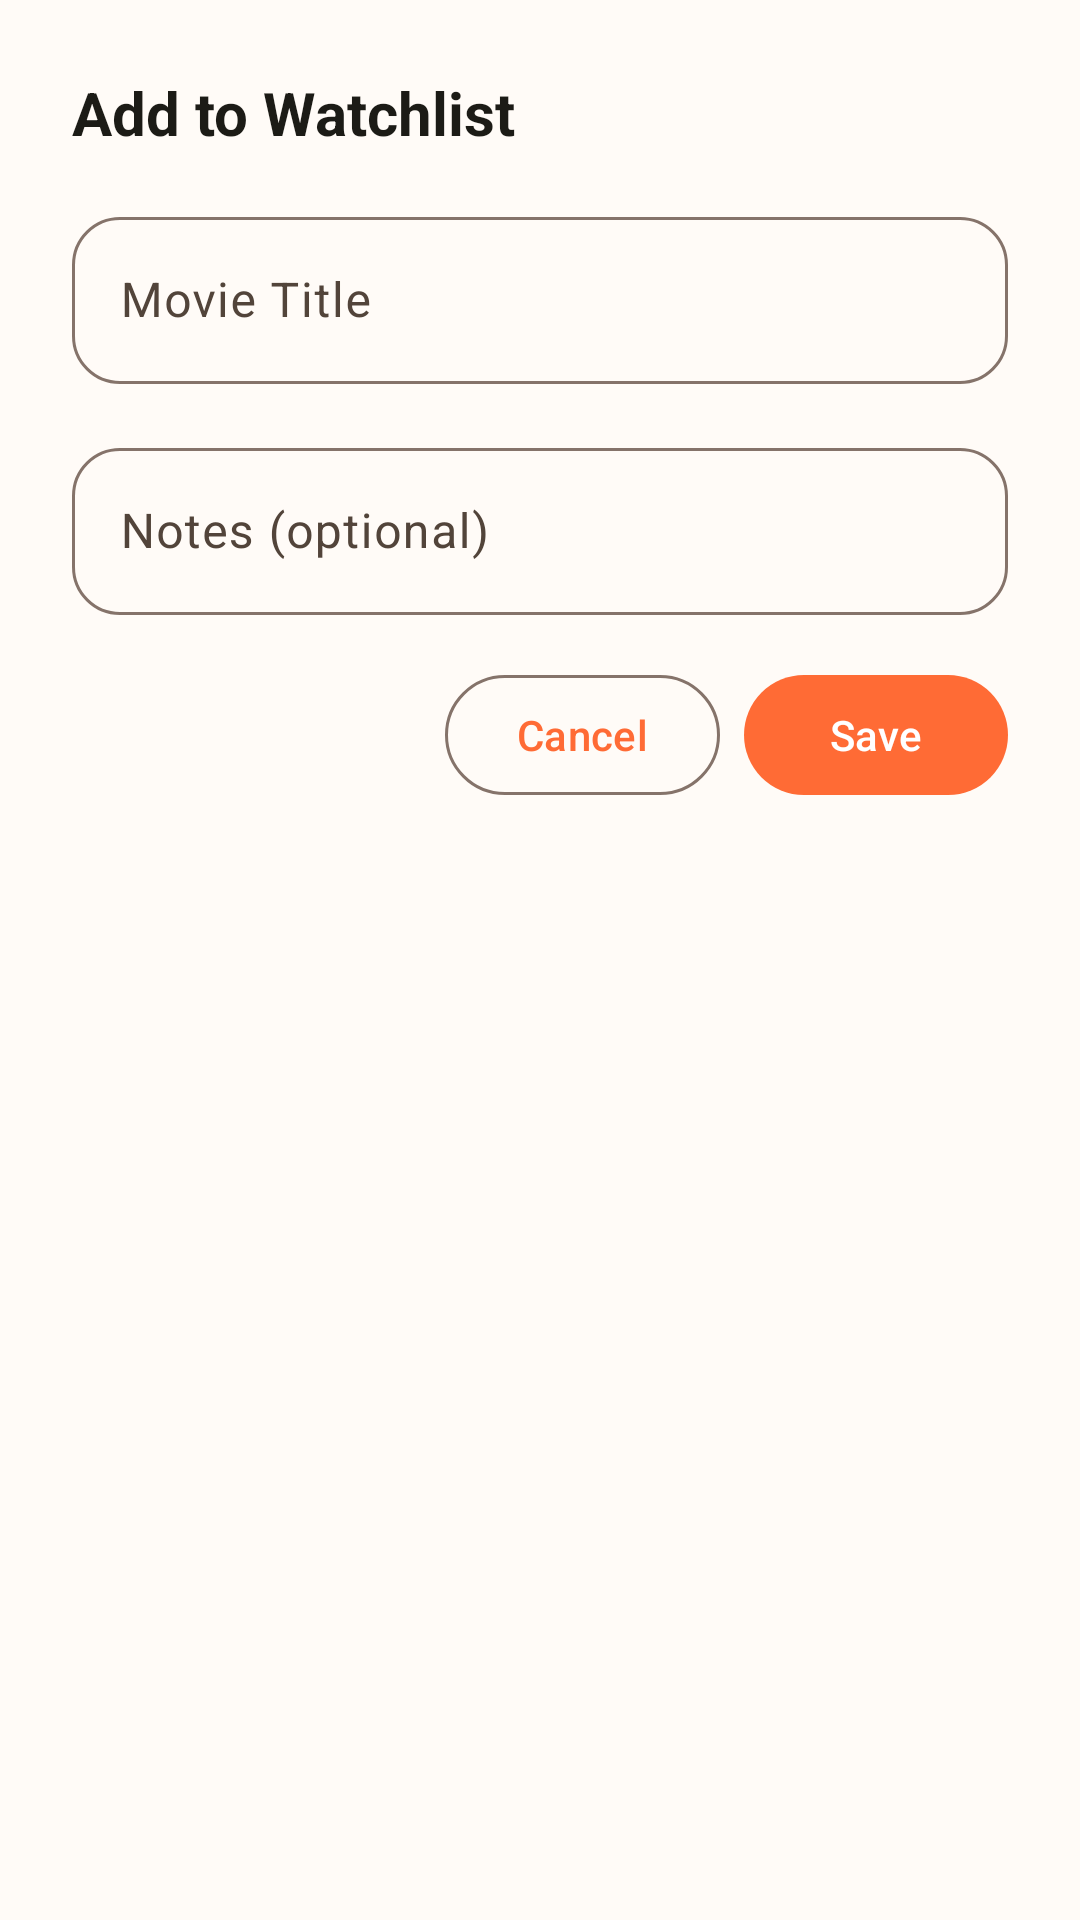

Reconstruct the res/layout file that produces this screen, plus the resources it refers to.
<!-- AndroidManifest.xml: application theme Theme.MovieMemo -->
<!-- res/layout/dialog_add_watchlist.xml -->
<?xml version="1.0" encoding="utf-8"?>
<LinearLayout xmlns:android="http://schemas.android.com/apk/res/android"
    xmlns:app="http://schemas.android.com/apk/res-auto"
    android:layout_width="match_parent"
    android:layout_height="wrap_content"
    android:orientation="vertical"
    android:padding="24dp">

    <TextView
        android:layout_width="wrap_content"
        android:layout_height="wrap_content"
        android:text="Add to Watchlist"
        android:textColor="?attr/colorOnSurface"
        android:textSize="20sp"
        android:textStyle="bold"
        android:layout_marginBottom="16dp" />

    <com.google.android.material.textfield.TextInputLayout
        android:layout_width="match_parent"
        android:layout_height="wrap_content"
        android:layout_marginBottom="16dp"
        style="@style/Widget.Material3.TextInputLayout.OutlinedBox.Rounded">

        <com.google.android.material.textfield.TextInputEditText
            android:id="@+id/edit_title"
            android:layout_width="match_parent"
            android:layout_height="wrap_content"
            android:hint="Movie Title"
            android:inputType="textCapSentences" />

    </com.google.android.material.textfield.TextInputLayout>

    <com.google.android.material.textfield.TextInputLayout
        android:layout_width="match_parent"
        android:layout_height="wrap_content"
        android:layout_marginBottom="16dp"
        style="@style/Widget.Material3.TextInputLayout.OutlinedBox.Rounded">

        <com.google.android.material.textfield.TextInputEditText
            android:id="@+id/edit_notes"
            android:layout_width="match_parent"
            android:layout_height="wrap_content"
            android:hint="Notes (optional)"
            android:inputType="textCapSentences|textMultiLine"
            android:maxLines="3" />

    </com.google.android.material.textfield.TextInputLayout>


    <LinearLayout
        android:layout_width="match_parent"
        android:layout_height="wrap_content"
        android:orientation="horizontal"
        android:gravity="end">

        <com.google.android.material.button.MaterialButton
            android:id="@+id/button_cancel"
            android:layout_width="wrap_content"
            android:layout_height="wrap_content"
            android:layout_marginEnd="8dp"
            android:text="Cancel"
            style="@style/Widget.Material3.Button.OutlinedButton" />

        <com.google.android.material.button.MaterialButton
            android:id="@+id/button_save"
            android:layout_width="wrap_content"
            android:layout_height="wrap_content"
            android:text="Save"
            style="@style/Widget.Material3.Button" />

    </LinearLayout>

</LinearLayout>
<!-- resources referenced by this layout -->
<resources>
  <style name="Widget.Material3.TextInputLayout.OutlinedBox.Rounded" parent="Widget.Material3.TextInputLayout.OutlinedBox">
          <item name="boxCornerRadiusTopStart">16dp</item>
          <item name="boxCornerRadiusTopEnd">16dp</item>
          <item name="boxCornerRadiusBottomStart">16dp</item>
          <item name="boxCornerRadiusBottomEnd">16dp</item>
      </style>
  <style name="Theme.MovieMemo" parent="Base.Theme.MovieMemo" />
  <color name="light_primary">#FF6B35</color>
  <color name="light_on_primary">#FFFFFF</color>
  <color name="light_primary_container">#FFE5D4</color>
  <color name="light_on_primary_container">#8B1F00</color>
  <color name="light_secondary">#4A90E2</color>
  <color name="light_on_secondary">#FFFFFF</color>
  <color name="light_secondary_container">#D6E3FF</color>
  <color name="light_on_secondary_container">#001D36</color>
  <color name="light_tertiary">#7C5800</color>
  <color name="light_on_tertiary">#FFFFFF</color>
  <color name="light_tertiary_container">#FFDEA6</color>
  <color name="light_on_tertiary_container">#251A00</color>
  <color name="light_error">#BA1A1A</color>
  <color name="light_on_error">#FFFFFF</color>
  <color name="light_error_container">#FFDAD6</color>
  <color name="light_on_error_container">#410002</color>
  <color name="light_background">#FFFBF7</color>
  <color name="light_on_background">#1C1B16</color>
  <color name="light_surface">#FFFBF7</color>
  <color name="light_on_surface">#1C1B16</color>
  <color name="light_surface_variant">#F4E0D0</color>
  <color name="light_on_surface_variant">#52443A</color>
  <color name="light_outline">#85736A</color>
  <color name="light_outline_variant">#D8C4B8</color>
  <color name="light_inverse_surface">#31302C</color>
  <color name="light_inverse_on_surface">#F6F0E7</color>
  <color name="light_inverse_primary">#FFB59B</color>
  <style name="PopupMenu.MovieMemo" parent="Widget.Material3.PopupMenu">
          <item name="android:popupBackground">@color/light_popup_background</item>
          <item name="android:textColor">@color/light_popup_text</item>
          <item name="android:itemTextAppearance">@style/PopupMenuText.MovieMemo</item>
      </style>
  <color name="light_popup_background">#FF6B35</color>
  <color name="light_popup_text">#FFFFFF</color>
  <style name="PopupMenuText.MovieMemo" parent="TextAppearance.Material3.BodyMedium">
          <item name="android:textColor">@color/light_popup_text</item>
      </style>
</resources>
